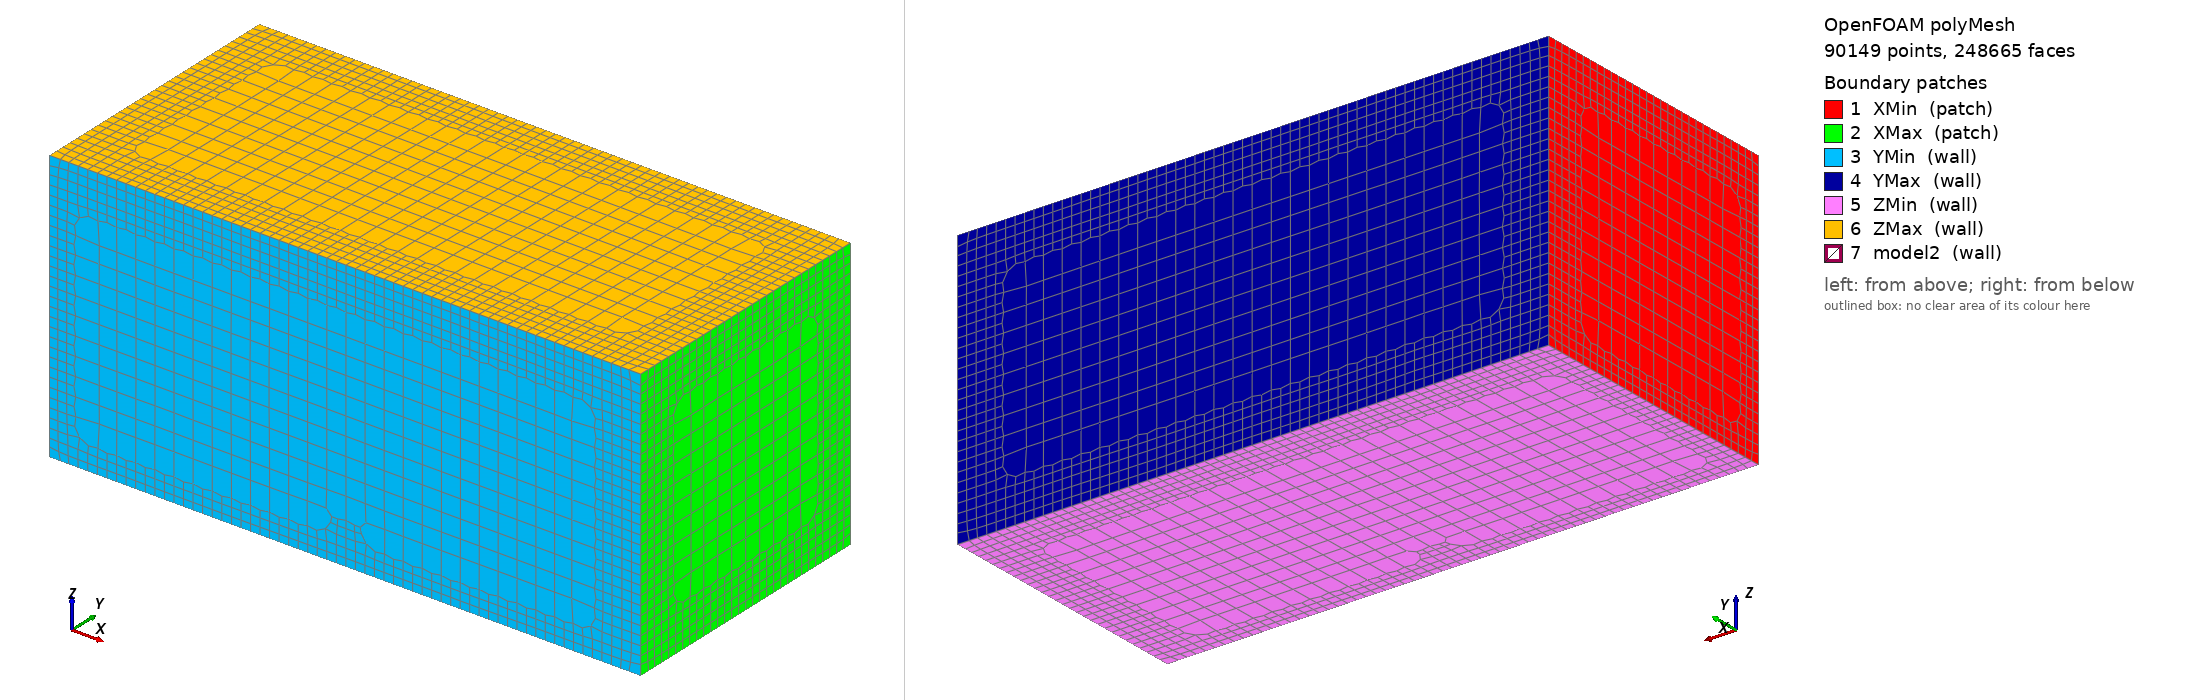

OpenFOAM case: the committed polyMesh, 90149 points, 248665 faces. Boundary patches (legend numbers): 1 XMin (patch), 2 XMax (patch), 3 YMin (wall), 4 YMax (wall), 5 ZMin (wall), 6 ZMax (wall), 7 model2 (wall). Left view from above one corner, right view from below the opposite corner. Boundary conditions: 2 field file(s) under 0/; 7 of 7 drawn patches have an entry in a shipped field file.

=== constant/polyMesh/boundary ===
/*--------------------------------*- C++ -*----------------------------------*\
  =========                 |
  \\      /  F ield         | OpenFOAM: The Open Source CFD Toolbox
   \\    /   O peration     | Website:  https://openfoam.org
    \\  /    A nd           | Version:  13
     \\/     M anipulation  |
\*---------------------------------------------------------------------------*/
FoamFile
{
    format      ascii;
    class       polyBoundaryMesh;
    location    "constant/polyMesh";
    object      boundary;
}
// * * * * * * * * * * * * * * * * * * * * * * * * * * * * * * * * * * * * * //

7
(
    XMin
    {
        type            patch;
        nFaces          537;
        startFace       242334;
    }
    XMax
    {
        type            patch;
        nFaces          600;
        startFace       242871;
    }
    YMin
    {
        type            wall;
        inGroups        List<word> 1(wall);
        nFaces          975;
        startFace       243471;
    }
    YMax
    {
        type            wall;
        inGroups        List<word> 1(wall);
        nFaces          1080;
        startFace       244446;
    }
    ZMin
    {
        type            wall;
        inGroups        List<word> 1(wall);
        nFaces          975;
        startFace       245526;
    }
    ZMax
    {
        type            wall;
        inGroups        List<word> 1(wall);
        nFaces          1080;
        startFace       246501;
    }
    model2
    {
        type            wall;
        inGroups        List<word> 1(wall);
        nFaces          1084;
        startFace       247581;
    }
)

// ************************************************************************* //


=== system/controlDict ===
FoamFile
{
    version     2.0;
    format      ascii;
    class       dictionary;
    location    "system";
    object      controlDict;
}

application     foamRun;
solver          incompressibleFluid;
startFrom       startTime;
startTime       0;
stopAt          endTime;
endTime         500;
deltaT          1.0;
adjustTimeStep  off;
maxCo           0.9;
writeControl    timeStep;
writeInterval   50;
purgeWrite      0;
writeFormat     ascii;
writePrecision  6;
writeCompression off;
timeFormat      general;
timePrecision   6;
runTimeModifiable on;

functions
{
    #includeFunc residuals(U,p);
}

=== 0/U ===
FoamFile
{
    version     2.0;
    format      ascii;
    class       volVectorField;
    location    0;
    object      U;
}
dimensions [0 1 -1 0 0 0 0];
internalField uniform (0.0003 0.0 0.0);
boundaryField
{
    model2
    {
        type fixedValue;
        value uniform (0 0 0);
    }
    XMin
    {
        type fixedValue;
        value uniform (0.0003 0 0);
    }
    XMax
    {
        type zeroGradient;
    }
    YMin
    {
        type slip;
    }
    YMax
    {
        type slip;
    }
    ZMin
    {
        type slip;
    }
    ZMax
    {
        type slip;
    }
    defaultFaces
    {
        type slip;
    }
}


=== 0/p ===
FoamFile
{
    version     2.0;
    format      ascii;
    class       volScalarField;
    location    0;
    object      p;
}
dimensions [0 2 -2 0 0 0 0];
internalField uniform 0.0;
boundaryField
{
    model2
    {
        type zeroGradient;
    }
    XMin
    {
        type zeroGradient;
    }
    XMax
    {
        type fixedValue;
        value uniform 0.0;
    }
    YMin
    {
        type zeroGradient;
    }
    YMax
    {
        type zeroGradient;
    }
    ZMin
    {
        type zeroGradient;
    }
    ZMax
    {
        type zeroGradient;
    }
    defaultFaces
    {
        type zeroGradient;
    }
}


Also in the case, not shown: constant/polyMesh/faces (numeric list); constant/polyMesh/neighbour (numeric list); constant/polyMesh/owner (numeric list); constant/polyMesh/points (numeric list).
